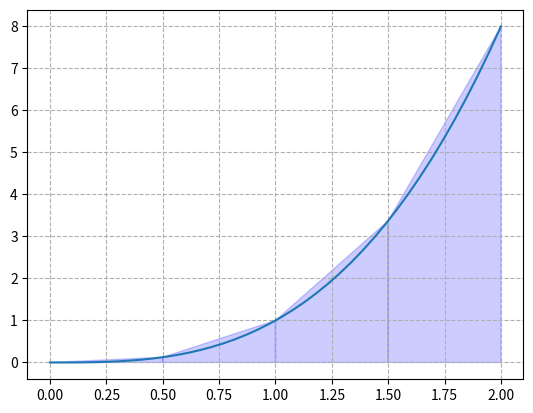

Reproduce this figure in Python.
import numpy as np
from matplotlib import pyplot as plt


def f(x):
    return x ** 3


########################################
# Zadanie 2

def trapezoidal_method(f, a, b, step):
    period = int((b - a) / step)
    x = np.linspace(a, b, period + 1)
    y = f(x)
    y_right = y[1:]
    y_left = y[:-1]
    dx = (b - a) / period
    integral = (dx / 2) * sum(y_right + y_left)
    return integral


########################################
# Zadanie 2 + wizualizacja

def trapezoidal_method_vis(f, a, b, step):
    fig = plt.figure()
    period = int((b - a) / step)
    x = np.linspace(a, b, period + 1)
    y = f(x)

    n = 10
    X = np.linspace(a, b, n * period)
    Y = f(X)

    plt.plot(X, Y)

    for i in range(period):
        xs = [x[i], x[i], x[i + 1], x[i + 1]]
        ys = [0, f(x[i]), f(x[i + 1]), 0]
        plt.fill(xs, ys, 'b', edgecolor='b', alpha=0.2)

    plt.grid(True, ls='--')
    plt.show()

    return fig


print("This is Trapezoidal method", trapezoidal_method(f, 0, 2, 0.1))
print("This is Trapezoidal method VISUALIZATION", trapezoidal_method_vis(f, 0, 2, 0.5))
